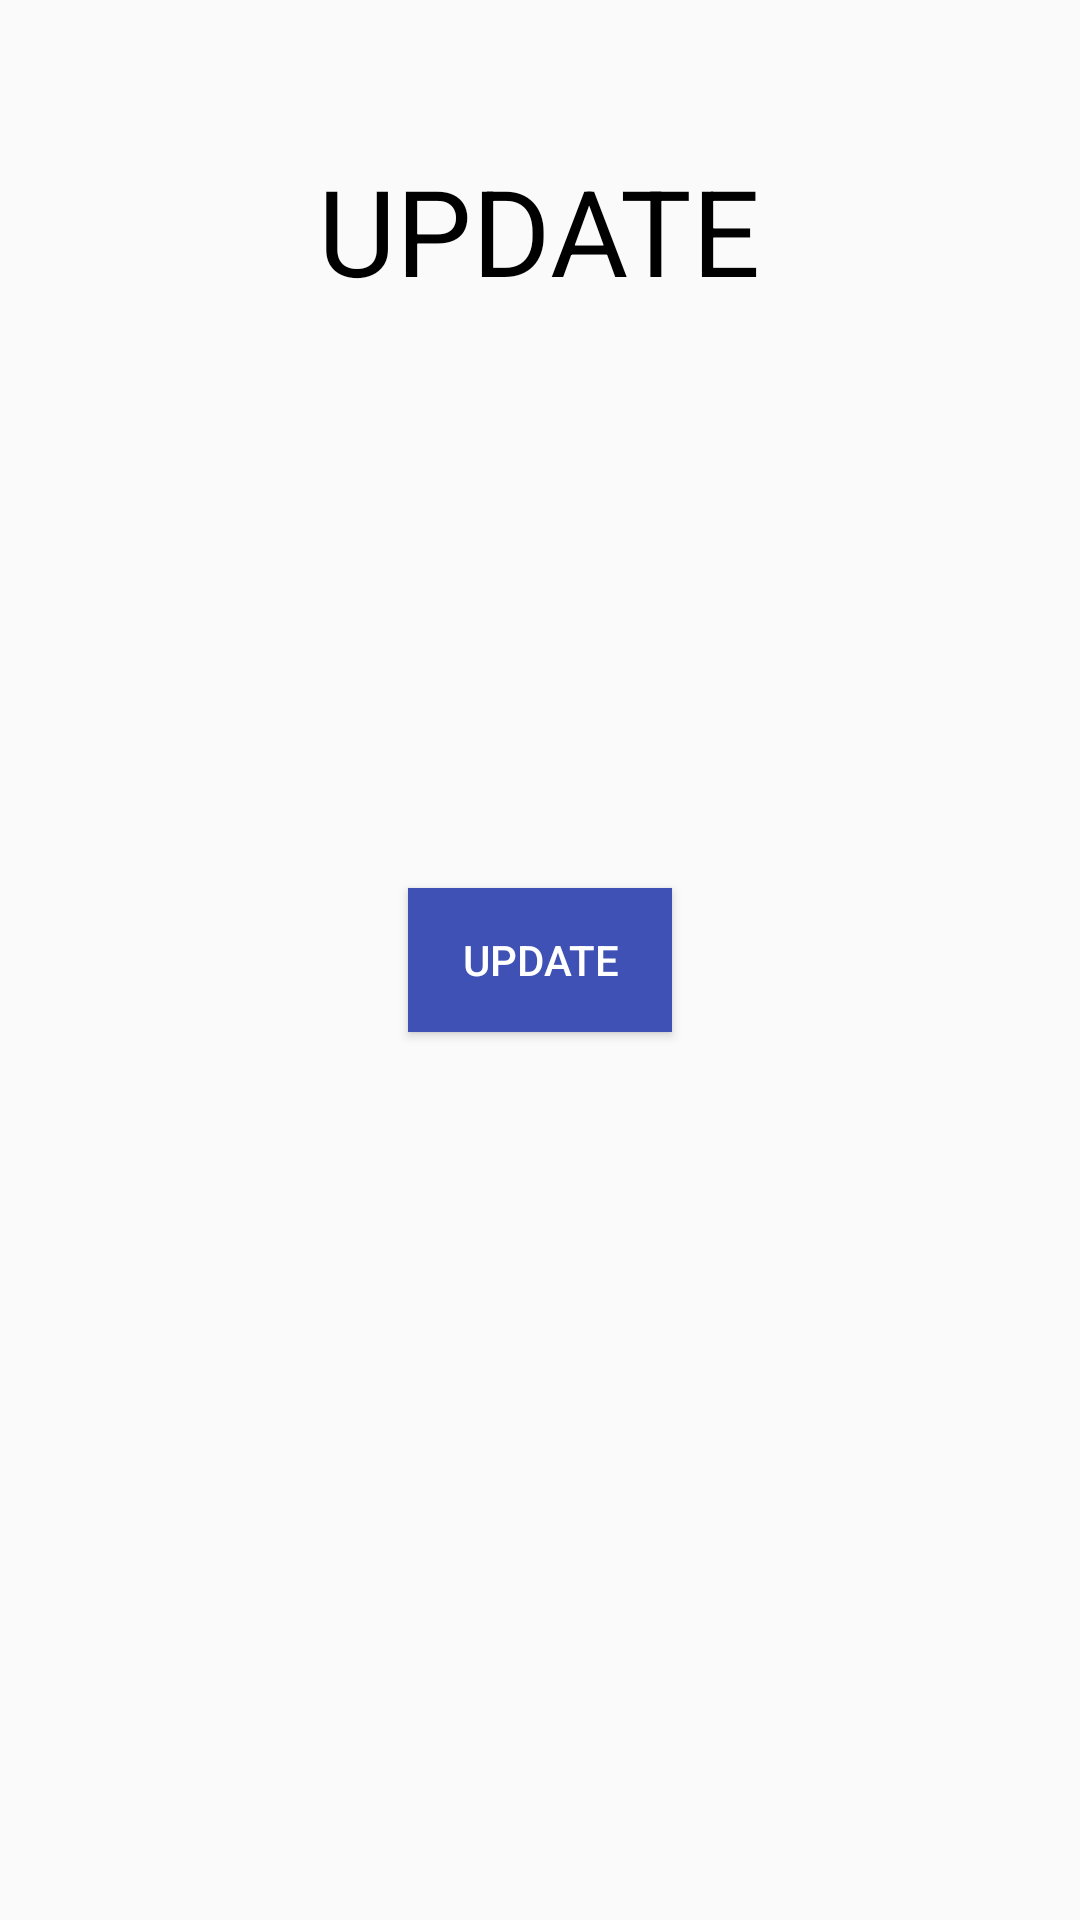

The Android layout XML behind this screen, and the referenced resources:
<!-- AndroidManifest.xml: application theme AppTheme -->
<!-- res/layout/activity_download_apk.xml -->
<?xml version="1.0" encoding="utf-8"?>
<RelativeLayout xmlns:android="http://schemas.android.com/apk/res/android"
    xmlns:tools="http://schemas.android.com/tools"
    android:layout_width="match_parent"
    android:layout_height="match_parent"
    tools:context=".ui.DownloadApk">

    <TextView
        android:id="@+id/textView"
        android:layout_width="wrap_content"
        android:layout_height="wrap_content"
        android:layout_marginTop="50dp"
        android:layout_centerHorizontal="true"
        android:text="UPDATE"
        android:textColor="#000000"
        android:textAllCaps="true"
        android:textSize="40sp" />

    <RelativeLayout
        android:layout_width="match_parent"
        android:layout_height="wrap_content"
        android:layout_below="@+id/textView"
        android:layout_marginTop="50dp"
        android:layout_above="@+id/button_download">

        <ProgressBar
            android:id="@+id/progressBar_download"
            style="?android:progressBarStyleHorizontal"
            android:layout_width="150dp"
            android:layout_height="150dp"
            android:layout_centerVertical="true"
            android:layout_centerHorizontal="true"
            android:progress="100"
            android:progressDrawable="@drawable/circle" />

        <TextView
            android:id="@+id/textView_progressValue"
            android:layout_width="wrap_content"
            android:layout_height="wrap_content"
            android:layout_centerHorizontal="true"
            android:layout_centerVertical="true"
            android:textStyle="bold"
            android:textColor="#303F9F"/>
    </RelativeLayout>

    <Button
        android:id="@+id/button_download"
        android:layout_width="wrap_content"
        android:layout_height="wrap_content"
        android:layout_centerHorizontal="true"
        android:layout_centerVertical="true"
        android:text="UPDATE"
        android:background="#3F51B5"
        android:textColor="#ffffff"
        />

</RelativeLayout>
<!-- resources referenced by this layout -->
<resources>
  <style name="AppTheme" parent="Theme.AppCompat.Light.DarkActionBar">
              
              <item name="colorPrimary">@color/colorPrimary</item>
              <item name="colorPrimaryDark">@color/colorPrimaryDark</item>
              <item name="colorAccent">@color/colorAccent</item>
          </style>
  <!-- not gathered from this repository: default colours our renderer supplied (Android Studio template values) -->
  <color name="colorPrimary">#FF6200EE</color>
  <color name="colorPrimaryDark">#FF3700B3</color>
  <color name="colorAccent">#FF03DAC5</color>
</resources>
